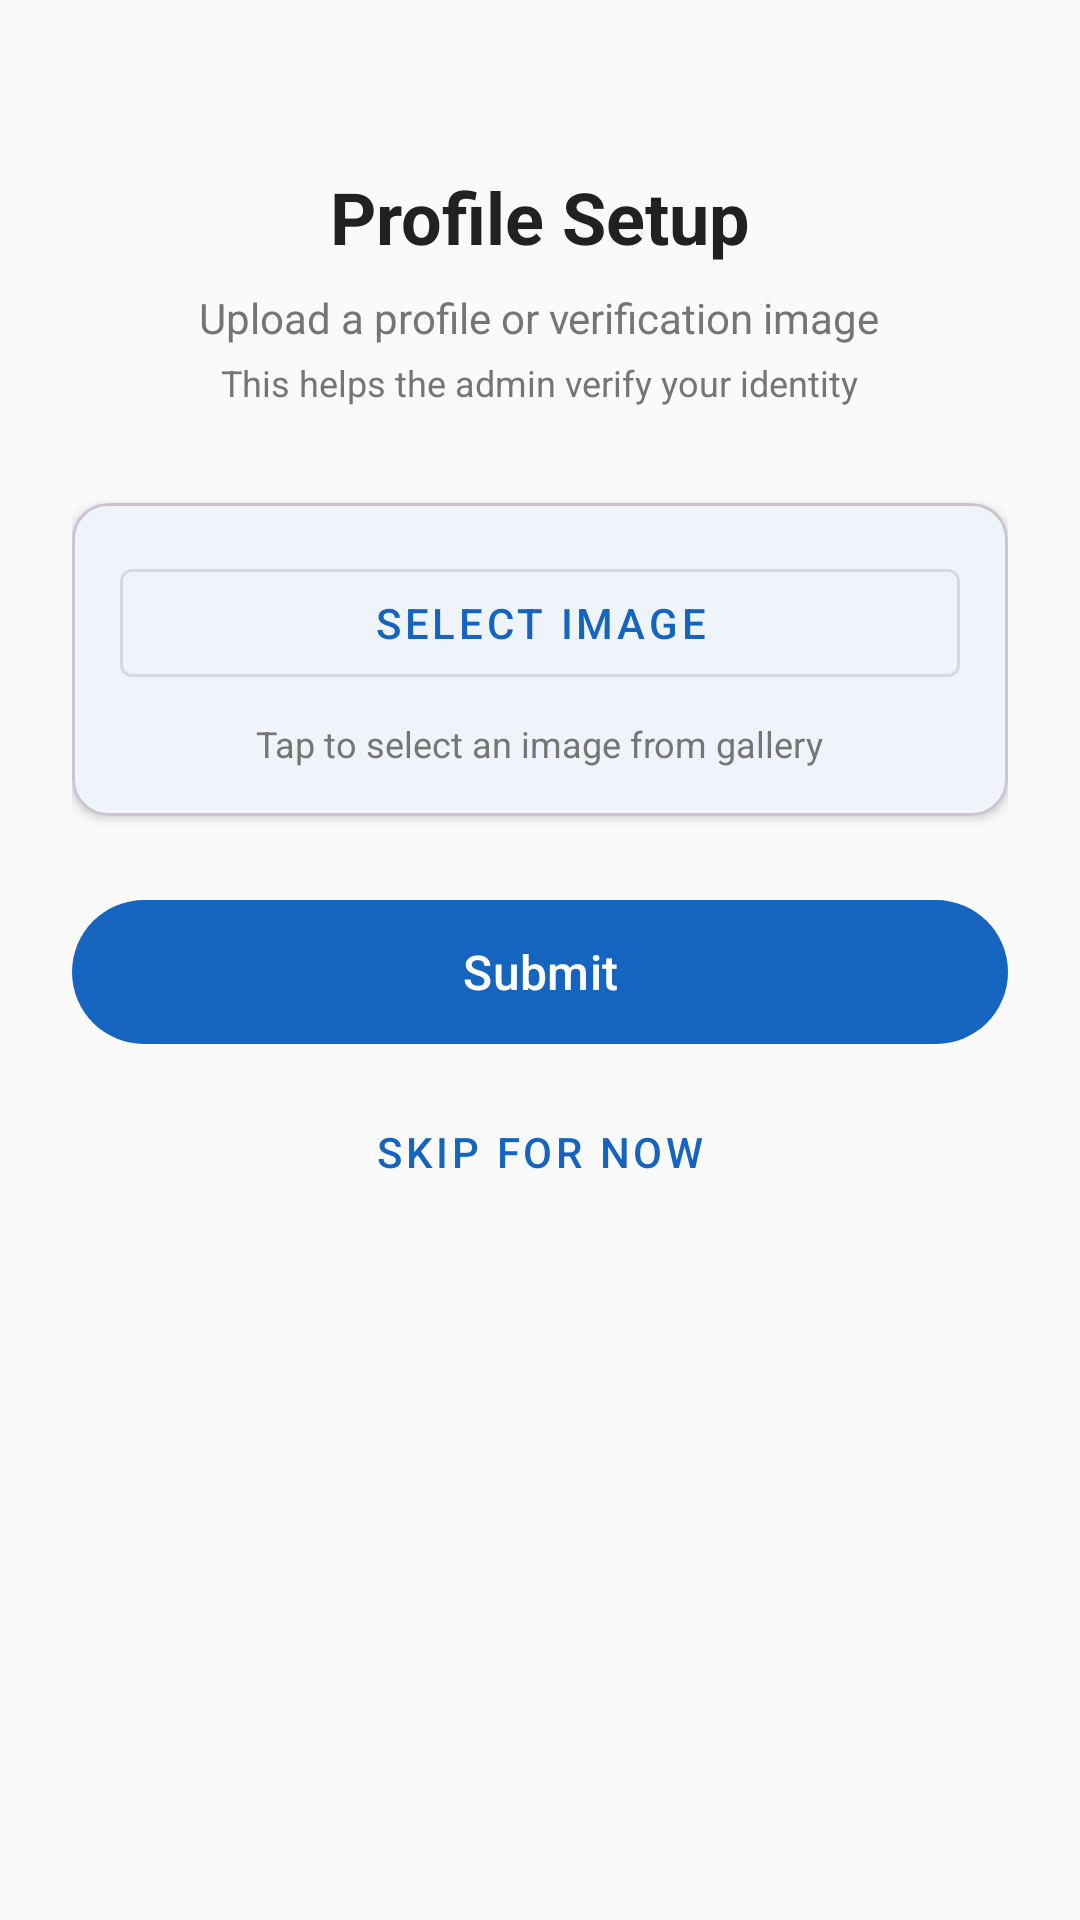

Write the Android layout XML for this screen, with the resource values it uses.
<!-- AndroidManifest.xml: activity theme Theme.FieldTrack.NoActionBar -->
<!-- res/layout/activity_profile_setup.xml -->
<?xml version="1.0" encoding="utf-8"?>
<ScrollView xmlns:android="http://schemas.android.com/apk/res/android"
    xmlns:app="http://schemas.android.com/apk/res-auto"
    android:layout_width="match_parent"
    android:layout_height="match_parent"
    android:fillViewport="true"
    android:background="@color/background">

    <LinearLayout
        android:layout_width="match_parent"
        android:layout_height="wrap_content"
        android:orientation="vertical"
        android:padding="24dp"
        android:gravity="center_horizontal">

        <TextView
            android:layout_width="wrap_content"
            android:layout_height="wrap_content"
            android:text="Profile Setup"
            android:textSize="24sp"
            android:textStyle="bold"
            android:textColor="@color/on_background"
            android:layout_marginTop="32dp" />

        <TextView
            android:layout_width="wrap_content"
            android:layout_height="wrap_content"
            android:text="Upload a profile or verification image"
            android:textSize="14sp"
            android:textColor="@color/on_surface_variant"
            android:layout_marginTop="8dp"
            android:gravity="center" />

        <TextView
            android:layout_width="wrap_content"
            android:layout_height="wrap_content"
            android:text="This helps the admin verify your identity"
            android:textSize="12sp"
            android:textColor="@color/on_surface_variant"
            android:layout_marginTop="4dp"
            android:gravity="center" />

        <com.google.android.material.card.MaterialCardView
            android:layout_width="match_parent"
            android:layout_height="wrap_content"
            android:layout_marginTop="32dp"
            app:cardCornerRadius="12dp"
            app:cardElevation="2dp"
            app:contentPadding="16dp">

            <LinearLayout
                android:layout_width="match_parent"
                android:layout_height="wrap_content"
                android:orientation="vertical"
                android:gravity="center_horizontal">

                <com.google.android.material.button.MaterialButton
                    android:id="@+id/btn_select_image"
                    style="@style/Widget.MaterialComponents.Button.OutlinedButton"
                    android:layout_width="match_parent"
                    android:layout_height="wrap_content"
                    android:text="Select Image"
                    android:drawableStart="@drawable/ic_camera"
                    android:drawablePadding="8dp" />

                <TextView
                    android:id="@+id/tv_image_hint"
                    android:layout_width="wrap_content"
                    android:layout_height="wrap_content"
                    android:layout_marginTop="8dp"
                    android:text="Tap to select an image from gallery"
                    android:textSize="12sp"
                    android:textColor="@color/on_surface_variant"
                    android:gravity="center" />

                <ImageView
                    android:id="@+id/iv_preview"
                    android:layout_width="match_parent"
                    android:layout_height="200dp"
                    android:layout_marginTop="16dp"
                    android:scaleType="centerCrop"
                    android:visibility="gone"
                    android:contentDescription="Profile image preview"
                    android:background="@drawable/bg_image_placeholder" />

                <TextView
                    android:id="@+id/tv_remove_image"
                    android:layout_width="wrap_content"
                    android:layout_height="wrap_content"
                    android:layout_marginTop="8dp"
                    android:text="Remove image"
                    android:textSize="12sp"
                    android:textColor="@color/status_rejected"
                    android:visibility="gone" />

            </LinearLayout>

        </com.google.android.material.card.MaterialCardView>

        <com.google.android.material.button.MaterialButton
            android:id="@+id/btn_submit"
            android:layout_width="match_parent"
            android:layout_height="56dp"
            android:layout_marginTop="24dp"
            android:text="Submit"
            android:textSize="16sp" />

        <com.google.android.material.button.MaterialButton
            android:id="@+id/btn_skip"
            style="@style/Widget.MaterialComponents.Button.TextButton"
            android:layout_width="wrap_content"
            android:layout_height="wrap_content"
            android:layout_marginTop="8dp"
            android:text="Skip for now"
            android:textSize="14sp" />

        <ProgressBar
            android:id="@+id/progress_bar"
            android:layout_width="wrap_content"
            android:layout_height="wrap_content"
            android:layout_marginTop="16dp"
            android:visibility="gone" />

    </LinearLayout>

</ScrollView>
<!-- resources referenced by this layout -->
<resources>
  <color name="background">#FAFAFA</color>
  <color name="on_background">#212121</color>
  <color name="on_surface_variant">#757575</color>
  <color name="status_rejected">#C62828</color>
  <!-- drawable bg_image_placeholder (drawable) -->
  <shape xmlns:android="http://schemas.android.com/apk/res/android"
      android:shape="rectangle">
      <corners android:radius="8dp" />
      <stroke
          android:width="1dp"
          android:color="#E0E0E0" />
      <solid android:color="#F5F5F5" />
  </shape>
  <style name="Theme.FieldTrack.NoActionBar" parent="Theme.Material3.Light.NoActionBar">
          <item name="colorPrimary">@color/primary</item>
          <item name="colorPrimaryContainer">@color/primary_dark</item>
          <item name="colorOnPrimary">@color/on_primary</item>
          <item name="colorSecondary">@color/secondary</item>
          <item name="colorOnSecondary">@color/on_secondary</item>
          <item name="android:colorBackground">@color/background</item>
          <item name="colorOnBackground">@color/on_background</item>
          <item name="colorSurface">@color/surface</item>
          <item name="colorOnSurface">@color/on_surface</item>
          <item name="colorError">@color/error</item>
          <item name="colorOnError">@color/on_error</item>
          <item name="android:statusBarColor">@color/primary_dark</item>
      </style>
  <color name="primary">#1565C0</color>
  <color name="primary_dark">#0D47A1</color>
  <color name="on_primary">#FFFFFF</color>
  <color name="secondary">#00897B</color>
  <color name="on_secondary">#FFFFFF</color>
  <color name="surface">#FFFFFF</color>
  <color name="on_surface">#212121</color>
  <color name="error">#D32F2F</color>
  <color name="on_error">#FFFFFF</color>
</resources>
